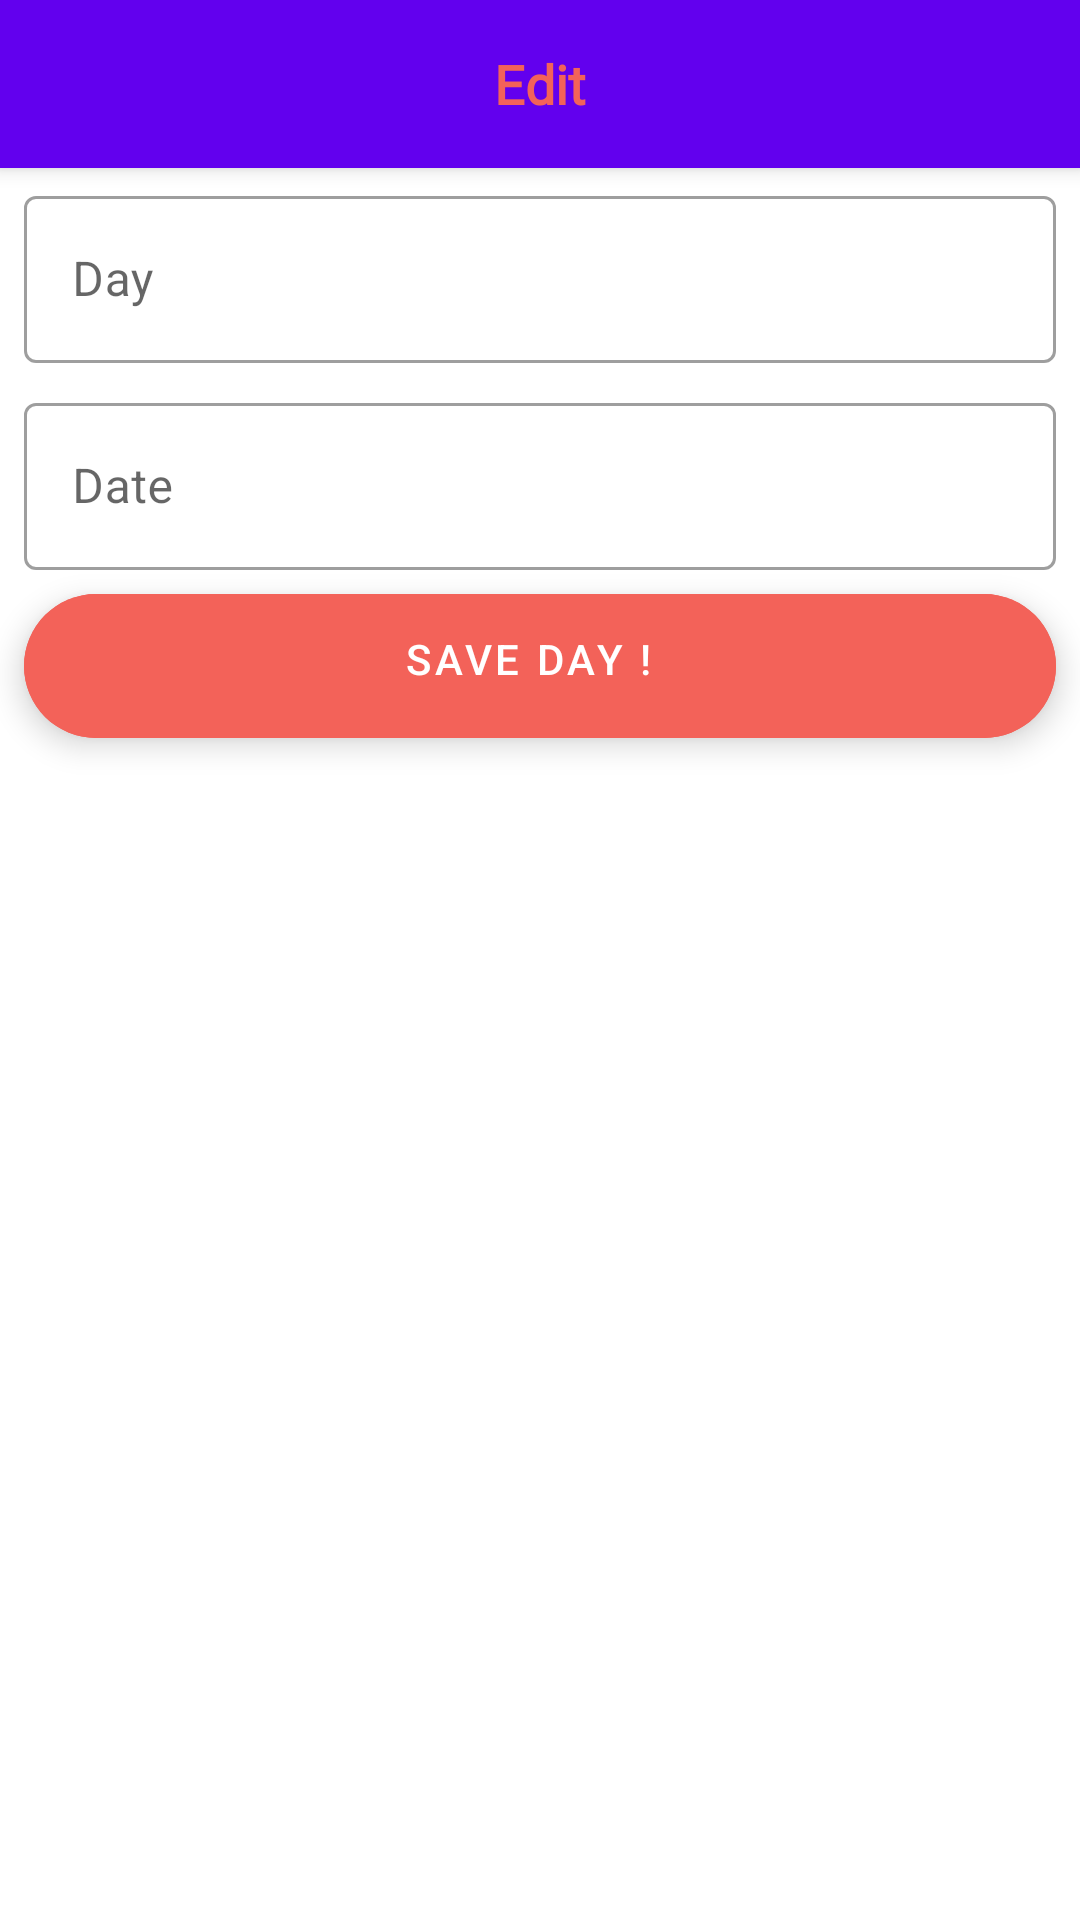

Reconstruct the res/layout file that produces this screen, plus the resources it refers to.
<!-- AndroidManifest.xml: application theme Theme.MvvmToDoListApi -->
<!-- res/layout/activity_add_day.xml -->
<?xml version="1.0" encoding="utf-8"?>
<androidx.coordinatorlayout.widget.CoordinatorLayout xmlns:android="http://schemas.android.com/apk/res/android"
    xmlns:app="http://schemas.android.com/apk/res-auto"
    xmlns:tools="http://schemas.android.com/tools"
    android:layout_width="match_parent"
    android:layout_height="match_parent"
    tools:context=".main.AddDayActivity">
    <com.google.android.material.appbar.AppBarLayout
        android:layout_width="match_parent"
        android:layout_height="wrap_content">
        <androidx.appcompat.widget.Toolbar
            android:layout_width="match_parent"
            android:layout_height="wrap_content"
            android:elevation="8dp"
            >
            <TextView
                android:layout_width="wrap_content"
                android:layout_height="wrap_content"
                android:text="Edit"
                android:textColor="#f36259"
                android:textStyle="bold"
                android:fontFamily="@font/primary_regular"
                android:textSize="18sp"
                android:layout_gravity="center_horizontal"/>
        </androidx.appcompat.widget.Toolbar>
    </com.google.android.material.appbar.AppBarLayout>
    <LinearLayout
        android:layout_width="match_parent"
        android:layout_height="match_parent"
        android:orientation="vertical"
        android:background="#ffdead"
        android:id="@+id/emtyStateAddDay"
        app:layout_behavior="com.google.android.material.appbar.AppBarLayout$ScrollingViewBehavior"
        android:visibility="gone">
        <ImageView
            android:layout_width="match_parent"
            android:layout_height="match_parent"
            />
        <TextView
            android:layout_width="wrap_content"
            android:layout_height="wrap_content"
            android:text="For Starting Click On Bottom Button!"
            android:textColor="#008aff"/>
    </LinearLayout>
    <LinearLayout
        android:layout_width="match_parent"
        android:layout_height="match_parent"
        app:layout_behavior="com.google.android.material.appbar.AppBarLayout$ScrollingViewBehavior"
        android:orientation="vertical">
        <com.google.android.material.textfield.TextInputLayout
            android:layout_width="match_parent"
            android:layout_height="wrap_content"
            android:layout_marginStart="8dp"
            android:layout_marginTop="4dp"
            android:layout_marginBottom="4dp"
            android:layout_marginEnd="8dp"
            android:hint="Day"
            style="@style/Widget.MaterialComponents.TextInputLayout.OutlinedBox"
            >
            <com.google.android.material.textfield.TextInputEditText
                android:layout_width="match_parent"
                android:layout_height="wrap_content"
                android:id="@+id/edtDayAddDay"/>
        </com.google.android.material.textfield.TextInputLayout>

        <com.google.android.material.textfield.TextInputLayout
            android:layout_width="match_parent"
            android:layout_height="wrap_content"
            android:layout_marginStart="8dp"
            android:layout_marginTop="4dp"
            android:layout_marginBottom="4dp"
            android:layout_marginEnd="8dp"
            android:hint="Date"
            style="@style/Widget.MaterialComponents.TextInputLayout.OutlinedBox"
            >
            <com.google.android.material.textfield.TextInputEditText
                android:layout_width="match_parent"
                android:layout_height="wrap_content"
                android:id="@+id/edtDateAddDay"/>
        </com.google.android.material.textfield.TextInputLayout>
        <com.google.android.material.floatingactionbutton.ExtendedFloatingActionButton
            android:layout_width="match_parent"
            android:layout_height="wrap_content"
            android:backgroundTint="@color/red"
            android:layout_marginEnd="8dp"
            android:layout_marginStart="8dp"
            android:layout_marginTop="4dp"
            android:text="Save Day !"
            android:textColor="@color/white"
            android:gravity="center_horizontal"
            android:id="@+id/saveDayAddDayActivity"/>


    </LinearLayout>
</androidx.coordinatorlayout.widget.CoordinatorLayout>
<!-- resources referenced by this layout -->
<resources>
  <color name="red">#f36259</color>
  <color name="white">#FFFFFFFF</color>
  <style name="Theme.MvvmToDoListApi" parent="Theme.MaterialComponents.Light.NoActionBar">
          
          <item name="colorPrimary">@color/purple_500</item>
          <item name="colorPrimaryVariant">@color/purple_700</item>
          <item name="colorOnPrimary">@color/white</item>
          
          <item name="colorSecondary">@color/teal_200</item>
          <item name="colorSecondaryVariant">@color/teal_700</item>
          <item name="colorOnSecondary">@color/black</item>
          
          <item name="android:statusBarColor">?attr/colorPrimaryVariant</item>
          
      </style>
  <color name="purple_500">#FF6200EE</color>
  <color name="purple_700">#FF3700B3</color>
  <color name="teal_200">#FF03DAC5</color>
  <color name="teal_700">#FF018786</color>
  <color name="black">#FF000000</color>
</resources>
